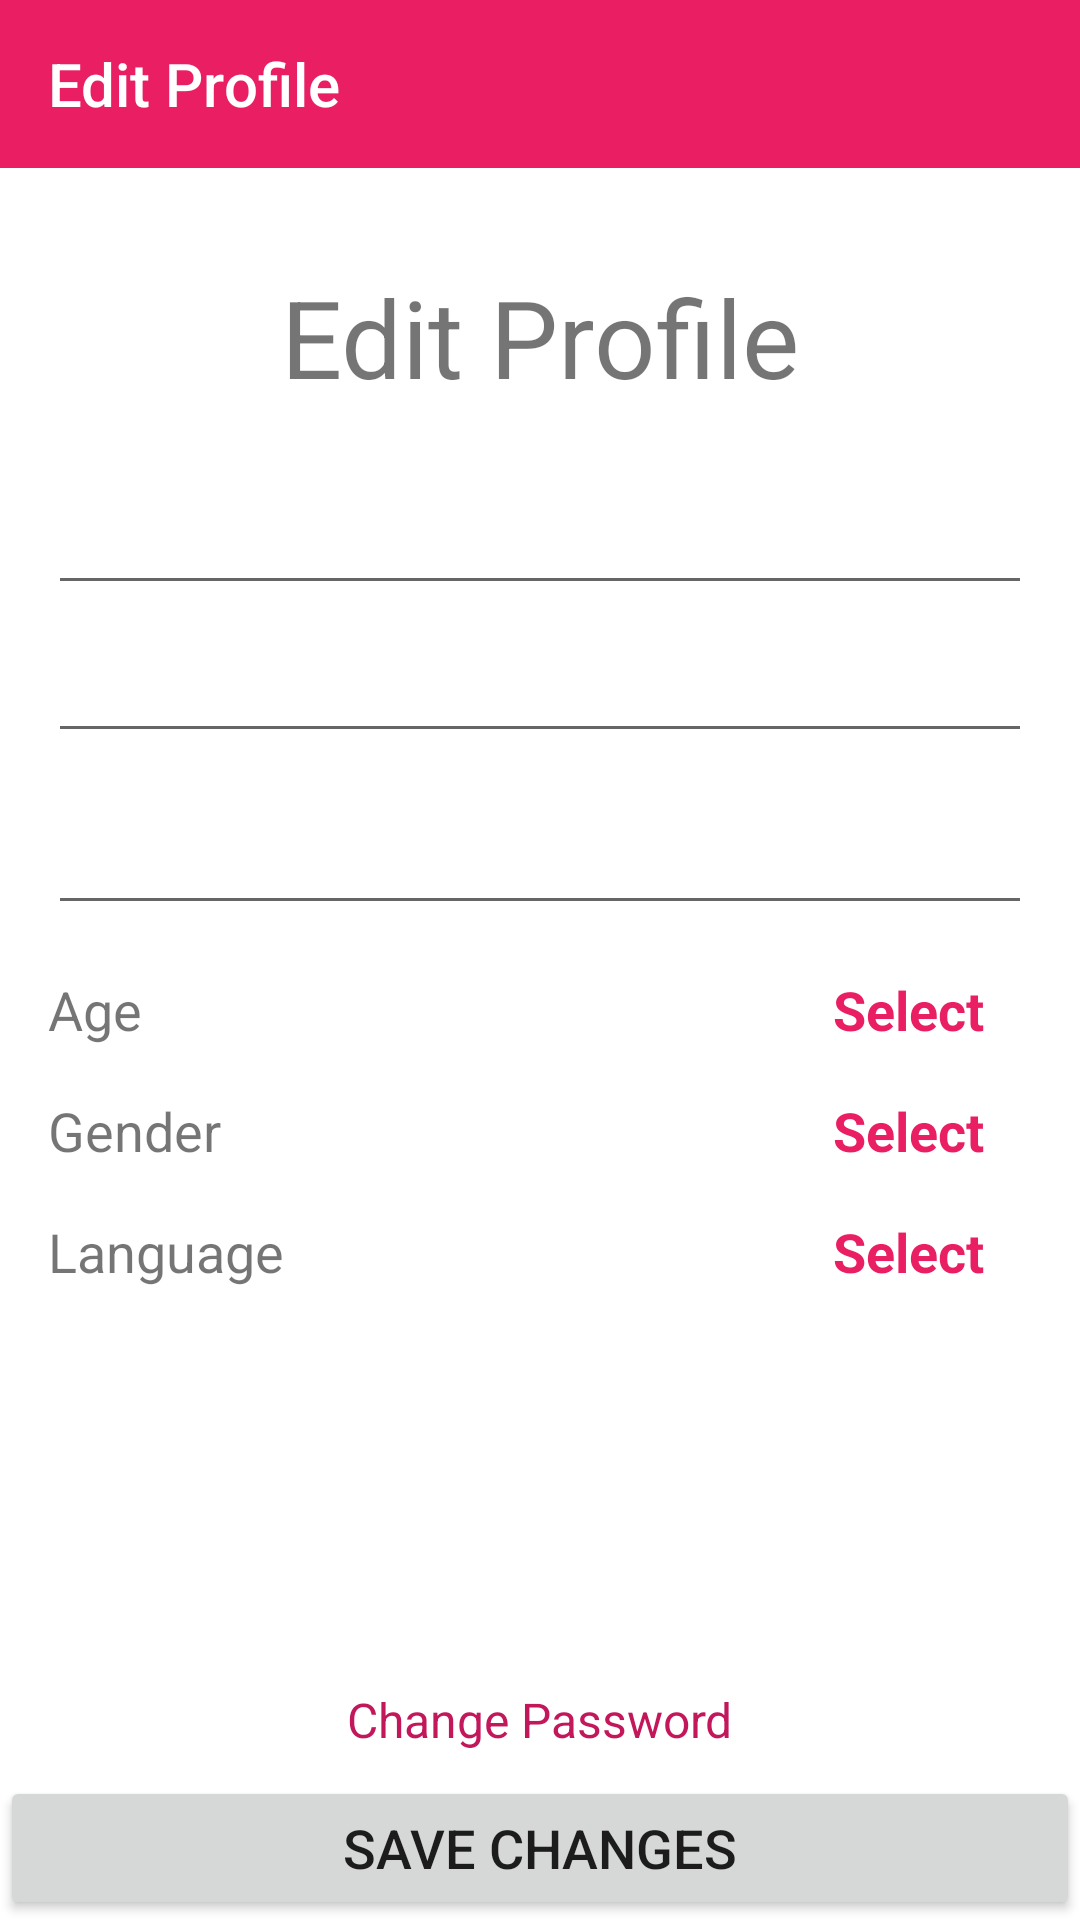

Android layout source for this screen:
<!-- AndroidManifest.xml: application theme AppTheme -->
<!-- res/layout/fragment_edit_profile.xml -->
<?xml version="1.0" encoding="utf-8"?>
<android.support.constraint.ConstraintLayout xmlns:android="http://schemas.android.com/apk/res/android"
    xmlns:tools="http://schemas.android.com/tools"
    android:layout_width="match_parent"
    android:layout_height="match_parent"
    android:id="@+id/layout_profile_edit"
    android:background="#FFF"
    android:clickable="true"
    android:elevation="15dp"
    xmlns:app="http://schemas.android.com/apk/res-auto">

    <android.support.v7.widget.Toolbar
        android:id="@+id/toolbar_edit_profile"
        android:layout_width="0dp"
        android:layout_height="wrap_content"
        android:background="?android:attr/colorPrimary"
        android:minHeight="?android:attr/actionBarSize"
        android:theme="?android:attr/actionBarTheme"
        app:layout_constraintEnd_toEndOf="parent"
        app:layout_constraintStart_toStartOf="parent"
        app:layout_constraintTop_toTopOf="parent"
        app:title="Edit Profile"
        app:titleTextColor="@android:color/background_light" />

    <EditText
        android:id="@+id/edit_first_name"
        android:layout_width="0dp"
        android:layout_height="wrap_content"
        android:layout_marginEnd="16dp"
        android:layout_marginStart="16dp"
        android:layout_marginTop="24dp"
        android:ems="10"
        android:inputType="textPersonName"
        app:layout_constraintEnd_toEndOf="parent"
        app:layout_constraintStart_toStartOf="parent"
        app:layout_constraintTop_toBottomOf="@+id/text_title_profile" />

    <EditText
        android:id="@+id/edit_last_name"
        android:layout_width="0dp"
        android:layout_height="wrap_content"
        android:layout_marginEnd="16dp"
        android:layout_marginStart="16dp"
        android:layout_marginTop="8dp"
        android:ems="10"
        android:inputType="textPersonName"
        app:layout_constraintEnd_toEndOf="parent"
        app:layout_constraintStart_toStartOf="parent"
        app:layout_constraintTop_toBottomOf="@+id/edit_first_name" />

    <EditText
        android:id="@+id/edit_email"
        android:layout_width="0dp"
        android:layout_height="wrap_content"
        android:layout_marginEnd="16dp"
        android:layout_marginStart="16dp"
        android:layout_marginTop="16dp"
        android:drawablePadding="8dp"
        android:drawableStart="@drawable/ic_email_black_24px"
        android:drawableTint="@android:color/darker_gray"
        android:ems="10"
        android:inputType="textEmailAddress"
        app:layout_constraintEnd_toEndOf="parent"
        app:layout_constraintStart_toStartOf="parent"
        app:layout_constraintTop_toBottomOf="@+id/edit_last_name" />

    <TextView
        android:id="@+id/text_title_profile"
        android:layout_width="wrap_content"
        android:layout_height="wrap_content"
        android:layout_marginEnd="97dp"
        android:layout_marginStart="97dp"
        android:layout_marginTop="32dp"
        android:text="Edit Profile"
        android:textSize="36sp"
        app:layout_constraintEnd_toEndOf="parent"
        app:layout_constraintStart_toStartOf="parent"
        app:layout_constraintTop_toBottomOf="@+id/toolbar_edit_profile" />

    <TextView
        android:id="@+id/text_age"
        android:layout_width="wrap_content"
        android:layout_height="wrap_content"
        android:layout_marginStart="16dp"
        android:layout_marginTop="16dp"
        android:text="Age"
        android:textSize="18sp"
        app:layout_constraintStart_toStartOf="parent"
        app:layout_constraintTop_toBottomOf="@+id/edit_email" />

    <TextView
        android:id="@+id/text_gender"
        android:layout_width="wrap_content"
        android:layout_height="wrap_content"
        android:layout_marginStart="16dp"
        android:layout_marginTop="16dp"
        android:text="Gender"
        android:textSize="18sp"
        app:layout_constraintStart_toStartOf="parent"
        app:layout_constraintTop_toBottomOf="@+id/text_age" />

    <TextView
        android:id="@+id/text_language"
        android:layout_width="wrap_content"
        android:layout_height="wrap_content"
        android:layout_marginStart="16dp"
        android:layout_marginTop="16dp"
        android:text="Language"
        android:textSize="18sp"
        app:layout_constraintStart_toStartOf="parent"
        app:layout_constraintTop_toBottomOf="@+id/text_gender" />

    <TextView
        android:id="@+id/text_change_password"
        android:layout_width="wrap_content"
        android:layout_height="wrap_content"
        android:layout_marginBottom="8dp"
        android:layout_marginEnd="129dp"
        android:layout_marginStart="129dp"
        android:clickable="true"
        android:text="Change Password"
        android:textColor="@color/colorPrimaryDark"
        android:textSize="16sp"
        app:layout_constraintBottom_toTopOf="@+id/button_save_changes"
        app:layout_constraintEnd_toEndOf="parent"
        app:layout_constraintStart_toStartOf="parent" />

    <Button
        android:id="@+id/button_save_changes"
        android:layout_width="0dp"
        android:layout_height="wrap_content"
        android:text="Save Changes"
        android:textSize="18sp"
        app:layout_constraintBottom_toBottomOf="parent"
        app:layout_constraintEnd_toEndOf="parent"
        app:layout_constraintStart_toStartOf="parent" />

    <TextView
        android:id="@+id/text_select_age_profile"
        android:layout_width="wrap_content"
        android:layout_height="wrap_content"
        android:layout_marginEnd="16dp"
        android:text="Select"
        android:textColor="@color/colorPrimary"
        android:textSize="18sp"
        android:textStyle="bold"
        app:layout_constraintEnd_toEndOf="@+id/edit_email"
        app:layout_constraintTop_toTopOf="@+id/text_age" />

    <TextView
        android:id="@+id/text_select_gender_profile"
        android:layout_width="wrap_content"
        android:layout_height="wrap_content"
        android:text="Select"
        android:textColor="@color/colorPrimary"
        android:textSize="18sp"
        android:textStyle="bold"
        app:layout_constraintEnd_toEndOf="@+id/text_select_age_profile"
        app:layout_constraintTop_toTopOf="@+id/text_gender" />

    <TextView
        android:id="@+id/text_select_language_profile"
        android:layout_width="wrap_content"
        android:layout_height="wrap_content"
        android:text="Select"
        android:textColor="@color/colorPrimary"
        android:textSize="18sp"
        android:textStyle="bold"
        app:layout_constraintEnd_toEndOf="@+id/text_select_gender_profile"
        app:layout_constraintTop_toTopOf="@+id/text_language" />

</android.support.constraint.ConstraintLayout>
<!-- resources referenced by this layout -->
<resources>
  <color name="colorPrimary">#E91E63</color>
  <color name="colorPrimaryDark">#C2185B</color>
  <style name="AppTheme" parent="Theme.AppCompat.Light.NoActionBar">
          
          <item name="colorPrimary">@color/colorPrimary</item>
          <item name="colorPrimaryDark">@color/colorPrimaryDark</item>
          <item name="colorAccent">@color/colorAccent</item>
          <item name="android:windowContentTransitions">true</item>
      </style>
  <color name="colorAccent">#E040FB</color>
</resources>
